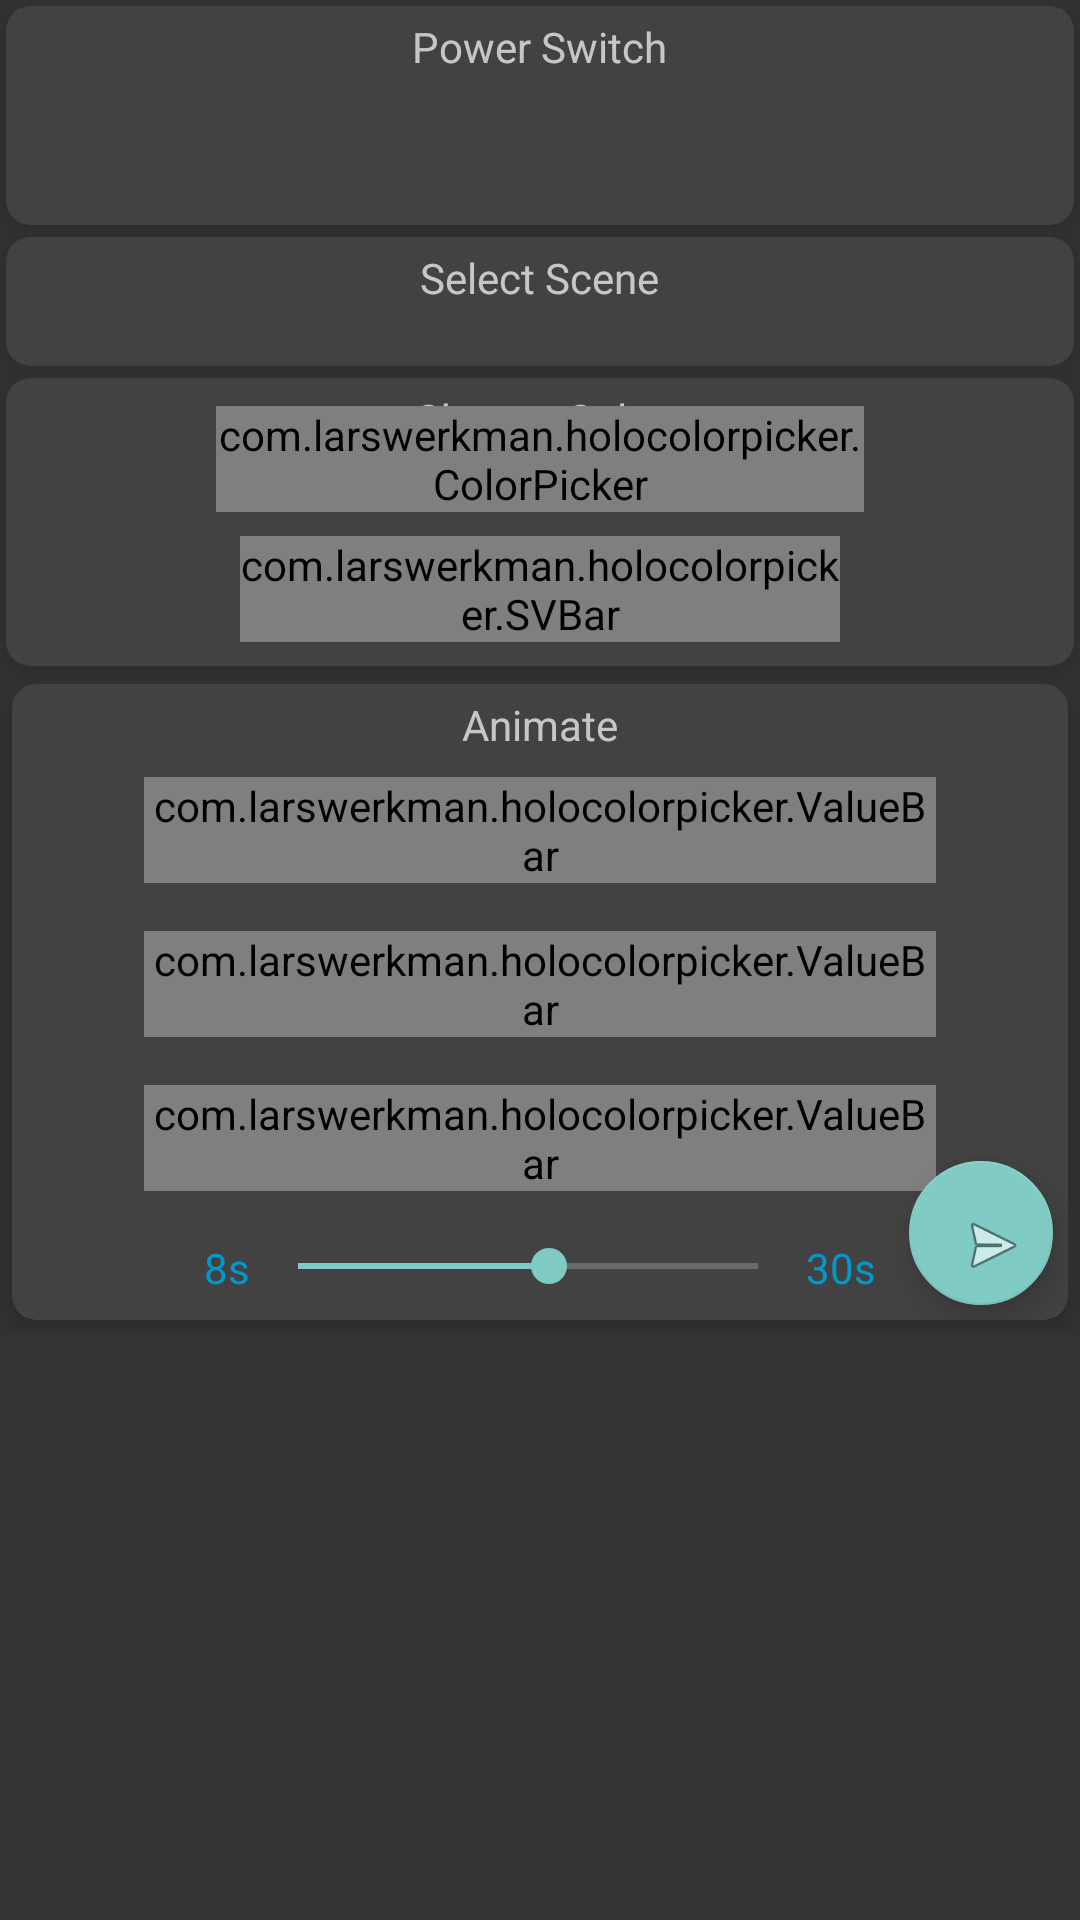

Android layout source for this screen:
<!-- AndroidManifest.xml: application theme AppTheme -->
<!-- res/layout/fragment_remote_control.xml -->
<RelativeLayout xmlns:android="http://schemas.android.com/apk/res/android"
    xmlns:card_view="http://schemas.android.com/apk/res-auto"
    xmlns:tools="http://schemas.android.com/tools"
    android:layout_width="match_parent"
    android:layout_height="match_parent"
    android:background="#333"
    android:layout_margin="10dp"
    tools:context="com.loicortola.controller.ui.activity.DrawerActivity">

    <ScrollView
        android:layout_width="match_parent"
        android:layout_height="match_parent">

        <LinearLayout
            android:layout_width="match_parent"
            android:layout_height="wrap_content"
            android:orientation="vertical">

            <android.support.v7.widget.CardView
                android:id="@+id/widget_switch"
                android:layout_width="match_parent"
                android:layout_height="wrap_content"
                android:layout_gravity="center"
                android:layout_margin="2dp"
                card_view:cardCornerRadius="8dp"
                card_view:cardElevation="5dp">

                <LinearLayout
                    android:layout_width="match_parent"
                    android:layout_height="wrap_content"
                    android:layout_marginRight="70dp"
                    android:layout_marginLeft="70dp"
                    android:orientation="vertical">

                <TextView
                    android:layout_width="wrap_content"
                    android:layout_height="wrap_content"
                    android:text="@string/switch_label"
                    android:paddingTop="4dp"
                    android:layout_gravity="center_horizontal"/>

                <ImageButton
                    android:id="@+id/btn_power"
                    android:layout_width="50dp"
                    android:layout_height="50dp"
                    android:layout_gravity="center"
                    android:background="@drawable/power_off" />

                </LinearLayout>
            </android.support.v7.widget.CardView>

            <android.support.v7.widget.CardView
                android:id="@+id/widget_presets"
                android:layout_width="match_parent"
                android:layout_height="wrap_content"
                android:layout_gravity="center"
                android:layout_margin="2dp"
                card_view:cardCornerRadius="8dp"
                card_view:cardElevation="5dp">

                <LinearLayout
                    android:layout_width="match_parent"
                    android:layout_height="wrap_content"
                    android:layout_marginRight="70dp"
                    android:layout_marginLeft="70dp"
                    android:orientation="vertical">

                    <TextView
                        android:layout_width="wrap_content"
                        android:layout_height="wrap_content"
                        android:text="@string/select_preset_label"
                        android:paddingTop="4dp"
                        android:layout_gravity="center_horizontal"/>

                    <android.support.v7.widget.RecyclerView
                        android:id="@+id/recycler_view"
                        android:layout_width="match_parent"
                        android:layout_height="match_parent"
                        android:padding="10dp"/>

                </LinearLayout>
            </android.support.v7.widget.CardView>

            <android.support.v7.widget.CardView
                android:id="@+id/widget_color"
                android:layout_width="match_parent"
                android:layout_height="wrap_content"
                android:layout_gravity="center"
                android:layout_margin="2dp"
                card_view:cardCornerRadius="8dp"
                card_view:cardElevation="5dp">

                <LinearLayout
                    android:layout_width="match_parent"
                    android:layout_height="wrap_content"
                    android:layout_marginRight="70dp"
                    android:layout_marginLeft="70dp"
                    android:orientation="vertical">

                    <TextView
                        android:layout_width="wrap_content"
                        android:layout_height="wrap_content"
                        android:text="@string/change_label"
                        android:paddingTop="4dp"
                        android:layout_marginBottom="-14dp"
                        android:layout_gravity="center_horizontal"/>

                    <com.larswerkman.holocolorpicker.ColorPicker
                        android:id="@+id/picker"
                        android:layout_width="wrap_content"
                        android:layout_height="wrap_content"
                        android:layout_gravity="center" />

                    <com.larswerkman.holocolorpicker.SVBar
                        android:id="@+id/svbar"
                        android:layout_width="wrap_content"
                        android:layout_height="wrap_content"
                        android:layout_gravity="center"
                        android:layout_margin="8dp" />

                </LinearLayout>
            </android.support.v7.widget.CardView>

            <android.support.v7.widget.CardView
                android:id="@+id/widget_anim"
                android:layout_width="match_parent"
                android:layout_height="wrap_content"
                android:layout_gravity="center"
                android:layout_margin="4dp"
                card_view:cardCornerRadius="8dp"
                card_view:cardElevation="5dp">

                <LinearLayout
                    android:layout_width="match_parent"
                    android:layout_height="wrap_content"
                    android:paddingLeft="36dp"
                    android:paddingRight="36dp"
                    android:orientation="vertical">
                    <TextView
                        android:layout_width="wrap_content"
                        android:layout_height="wrap_content"
                        android:text="@string/animate_label"
                        android:paddingTop="4dp"
                        android:layout_gravity="center_horizontal"/>

                    <com.larswerkman.holocolorpicker.ValueBar
                        android:id="@+id/slide_red"
                        android:layout_width="wrap_content"
                        android:layout_height="wrap_content"
                        android:layout_gravity="center"
                        android:layout_margin="8dp" />

                    <com.larswerkman.holocolorpicker.ValueBar
                        android:id="@+id/slide_green"
                        android:layout_width="wrap_content"
                        android:layout_height="wrap_content"
                        android:layout_gravity="center"
                        android:layout_margin="8dp" />

                    <com.larswerkman.holocolorpicker.ValueBar
                        android:id="@+id/slide_blue"
                        android:layout_width="wrap_content"
                        android:layout_height="wrap_content"
                        android:layout_gravity="center"
                        android:layout_margin="8dp" />

                    <RelativeLayout
                        android:layout_width="match_parent"
                        android:layout_height="wrap_content"
                        android:layout_gravity="center"
                        android:layout_margin="8dp"
                        android:paddingLeft="20dp"
                        android:paddingRight="20dp"
                        android:orientation="horizontal">

                        <TextView
                            android:id="@+id/time_min"
                            android:layout_width="wrap_content"
                            android:layout_height="wrap_content"
                            android:layout_alignParentLeft="true"
                            android:text="8s"
                            android:textColor="@android:color/holo_blue_dark" />

                        <SeekBar
                            android:id="@+id/slide_time"
                            android:layout_width="match_parent"
                            android:layout_height="wrap_content"
                            android:layout_centerHorizontal="true"
                            android:layout_toLeftOf="@+id/time_max"
                            android:layout_toRightOf="@+id/time_min"
                            android:max="22"
                            android:progress="12" />

                        <TextView
                            android:id="@+id/time_max"
                            android:layout_width="wrap_content"
                            android:layout_height="wrap_content"
                            android:layout_alignParentRight="true"
                            android:text="30s"
                            android:textColor="@android:color/holo_blue_dark" />

                    </RelativeLayout>
                </LinearLayout>
                <android.support.design.widget.FloatingActionButton
                    android:id="@+id/btn_animate"
                    android:layout_width="48dp"
                    android:layout_height="48dp"
                    android:layout_gravity="bottom|end"
                    android:layout_margin="5dp"
                    android:src="@android:drawable/ic_menu_send" />
            </android.support.v7.widget.CardView>
        </LinearLayout>
    </ScrollView>
</RelativeLayout>
<!-- resources referenced by this layout -->
<resources>
  <string name="animate_label">Animate</string>
  <string name="change_label">Change Color</string>
  <string name="select_preset_label">Select Scene</string>
  <string name="switch_label">Power Switch</string>
  <style name="AppTheme" parent="Theme.AppCompat.NoActionBar">
          
      </style>
</resources>
